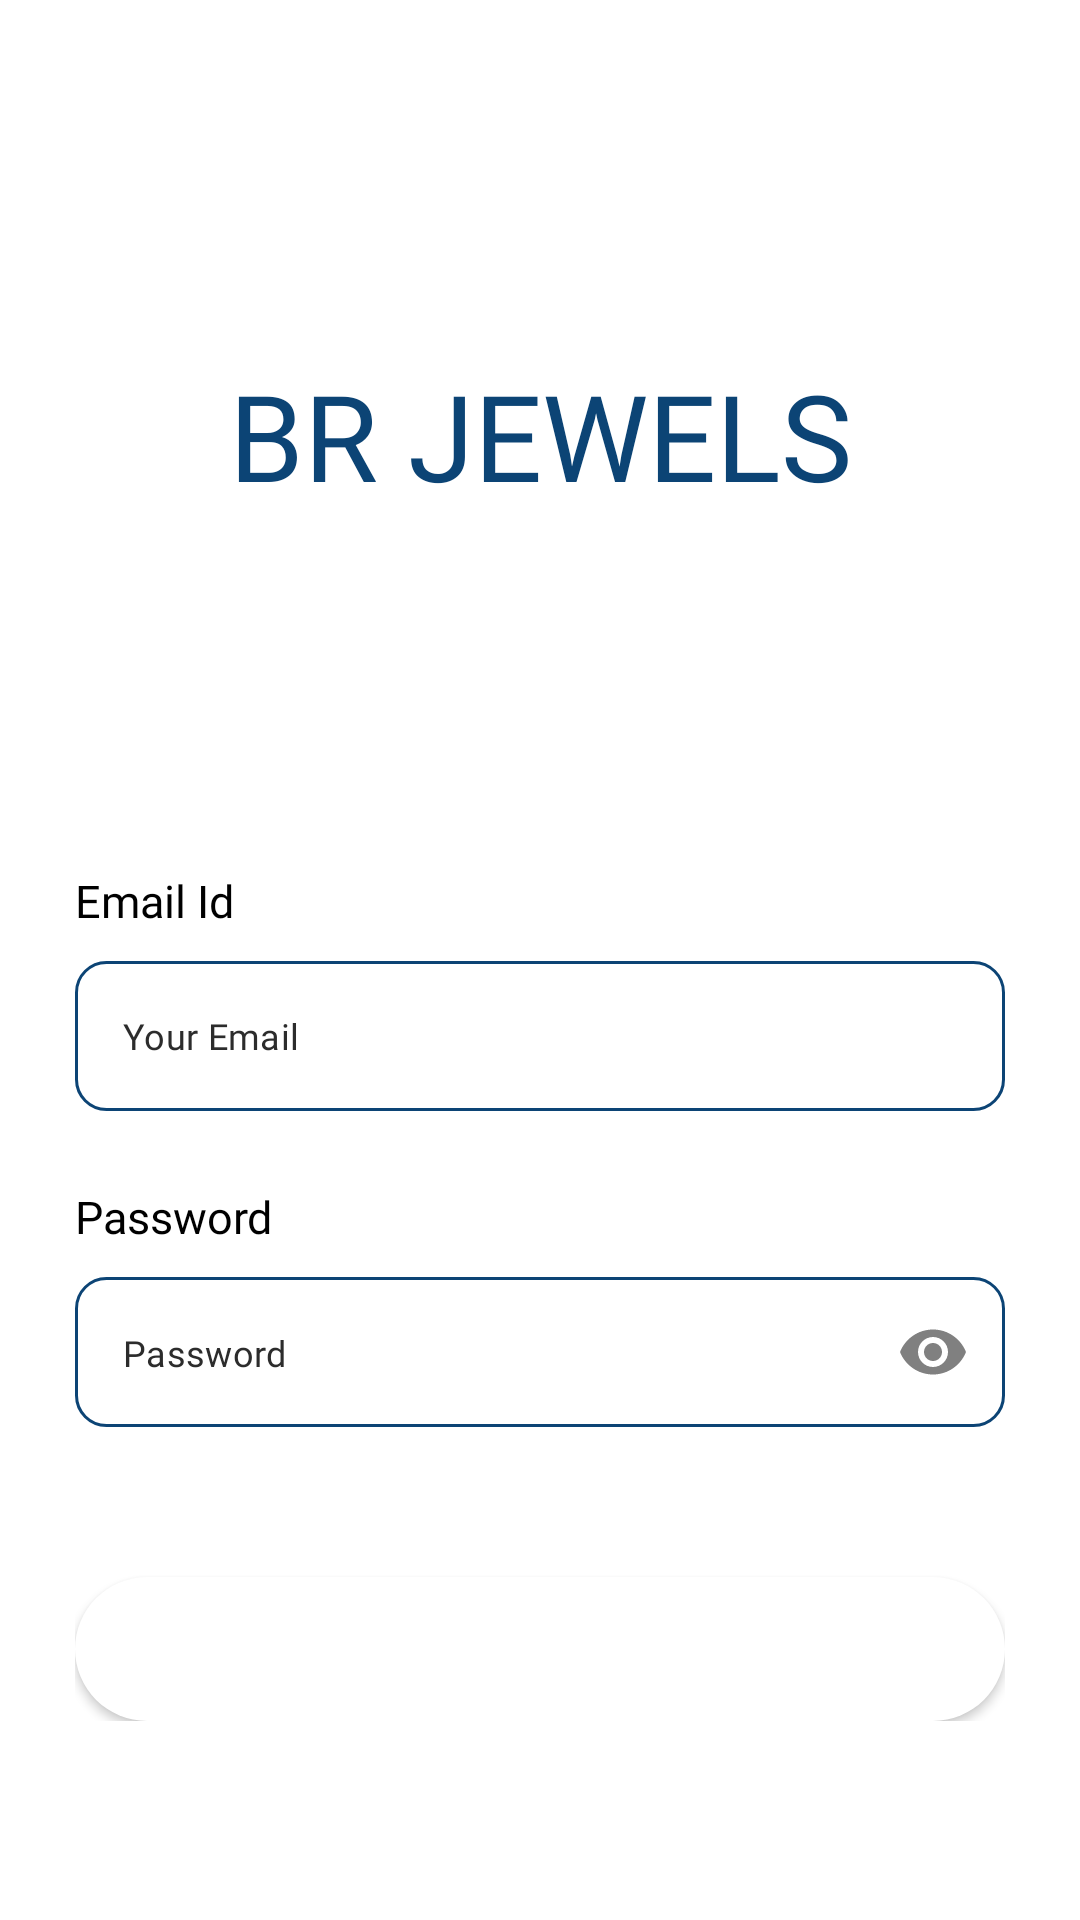

Layout XML and referenced resources for this Android screen:
<!-- AndroidManifest.xml: application theme Theme.JewelleryAdmin -->
<!-- res/layout/activity_login.xml -->
<?xml version="1.0" encoding="utf-8"?>
<LinearLayout xmlns:android="http://schemas.android.com/apk/res/android"
    xmlns:app="http://schemas.android.com/apk/res-auto"
    android:layout_width="match_parent"
    android:layout_height="match_parent"
    android:background="@color/white"
    android:orientation="vertical">

    <androidx.constraintlayout.widget.ConstraintLayout
        android:layout_width="match_parent"
        android:layout_height="290dp">

        <TextView
            android:layout_width="match_parent"
            android:layout_height="wrap_content"
            android:fontFamily="@font/source_serif_pro_semibold"
            android:gravity="center"
            android:text="BR JEWELS"
            android:textColor="@color/dark_blue"
            android:textSize="40sp"
            app:layout_constraintBottom_toBottomOf="parent"
            app:layout_constraintEnd_toEndOf="parent"
            app:layout_constraintStart_toStartOf="parent"
            app:layout_constraintTop_toTopOf="parent" />
    </androidx.constraintlayout.widget.ConstraintLayout>

    <LinearLayout
        android:layout_width="match_parent"
        android:layout_height="wrap_content"
        android:layout_marginHorizontal="25dp"
        android:orientation="vertical">

        <TextView
            android:layout_width="match_parent"
            android:layout_height="wrap_content"
            android:fontFamily="@font/source_serif_pro_regular"
            android:text="Email Id"
            android:textSize="15sp"
            android:textColor="@color/black"/>

        <com.google.android.material.textfield.TextInputLayout
            android:id="@+id/log_in_email_id_layout"
            style="@style/Widget.MaterialComponents.TextInputLayout.OutlinedBox"
            android:layout_width="match_parent"
            android:layout_height="50dp"
            android:layout_marginTop="10dp"
            app:hintEnabled="false"
            android:gravity="center"
            app:hintAnimationEnabled="false"
            app:expandedHintEnabled="false">

            <com.google.android.material.textfield.TextInputEditText
                android:id="@+id/email_text_input"
                android:layout_width="match_parent"
                android:layout_height="match_parent"
                android:background="@drawable/login_signup_border"
                android:fontFamily="@font/source_serif_pro_regular"
                android:hint="Your Email"
                android:textColorHint="@color/text_color"
                android:inputType="textEmailAddress"
                android:textColor="@color/text_color"
                android:textSize="12sp" />
        </com.google.android.material.textfield.TextInputLayout>

        <TextView
            android:layout_width="match_parent"
            android:layout_height="wrap_content"
            android:fontFamily="@font/source_serif_pro_regular"
            android:text="Password"
            android:layout_marginTop="25dp"
            android:textSize="15sp"
            android:textColor="@color/black"/>

        <com.google.android.material.textfield.TextInputLayout
            android:id="@+id/log_in_password_layout"
            style="@style/Widget.MaterialComponents.TextInputLayout.OutlinedBox"
            android:layout_width="match_parent"
            android:layout_height="50dp"
            android:gravity="center"
            android:layout_marginTop="10dp"
            android:fontFamily="@font/source_serif_pro"
            app:counterMaxLength="20"
            app:passwordToggleEnabled="true"
            app:passwordToggleTint="@color/dark_grey"
            app:hintEnabled="false"
            app:hintAnimationEnabled="false"
            app:expandedHintEnabled="false">

            <com.google.android.material.textfield.TextInputEditText
                android:id="@+id/password_text_input"
                android:layout_width="match_parent"
                android:layout_height="match_parent"
                android:background="@drawable/login_signup_border"
                android:fontFamily="@font/source_serif_pro_regular"
                android:hint="Password"
                android:textColorHint="@color/text_color"
                android:inputType="textPassword"
                android:textColor="@color/text_color"
                android:textSize="12sp" />
        </com.google.android.material.textfield.TextInputLayout>

        <androidx.appcompat.widget.AppCompatButton
            android:id="@+id/btn_log_in"
            android:layout_width="match_parent"
            android:layout_height="48dp"
            android:layout_marginTop="50dp"
            android:gravity="center"
            android:layout_gravity="center"
            android:background="@drawable/login_signup_btn"
            android:fontFamily="@font/source_serif_pro_semibold"
            android:text="Login"
            android:textAllCaps="false"
            android:textColor="@color/white"
            android:textSize="15sp"
            android:textStyle="bold" />


    </LinearLayout>
</LinearLayout>
<!-- resources referenced by this layout -->
<resources>
  <color name="black">#FF000000</color>
  <color name="dark_blue">#0C4475</color>
  <color name="dark_grey">#808080</color>
  <color name="text_color">#2C2C2C</color>
  <color name="white">#FFFFFFFF</color>
  <!-- drawable login_signup_border (drawable) -->
  <?xml version="1.0" encoding="utf-8"?>
  <shape xmlns:android="http://schemas.android.com/apk/res/android" android:shape="rectangle">
  
      <stroke android:color="@color/dark_blue" android:width="1dp"/>
  
      <corners android:radius="10dp"/>
  
  
  </shape>
  <!-- drawable login_signup_btn (drawable) -->
  <?xml version="1.0" encoding="utf-8"?>
  <shape xmlns:android="http://schemas.android.com/apk/res/android" android:shape="rectangle">
  
      <solid android:color="@color/white"/>
  
      <corners android:radius="25dp"/>
  
  </shape>
  <style name="Theme.JewelleryAdmin" parent="Base.Theme.JewelleryAdmin" />
  <style name="Base.Theme.JewelleryAdmin" parent="Theme.Material3.DayNight.NoActionBar">
          
          
      </style>
</resources>
